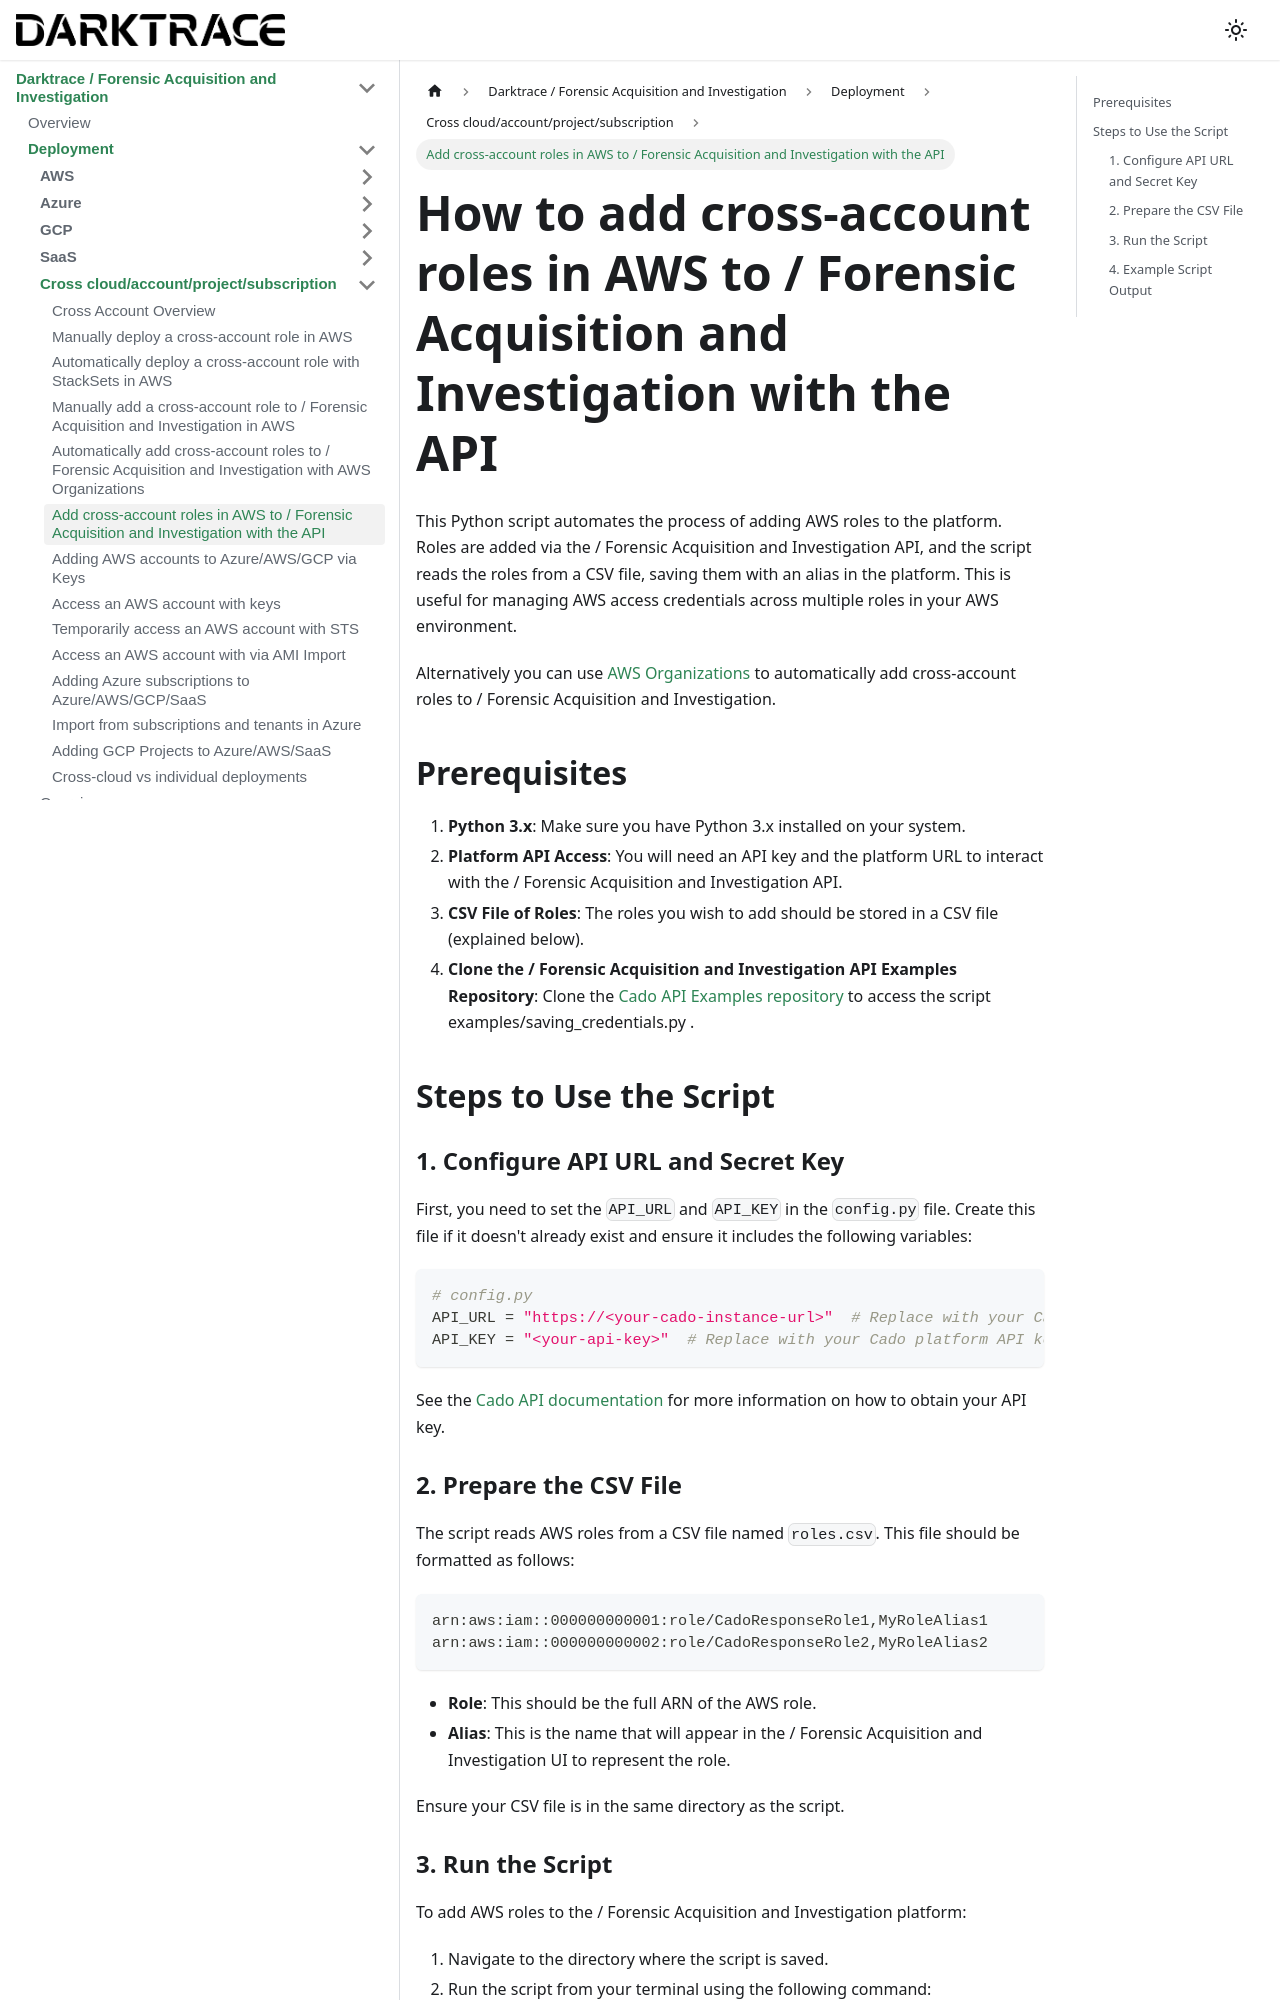

repository: cado-security/product-help · page: cado/deploy/cross/cross-account-creation-api.html · generator: docusaurus

---
title: Add cross-account roles in AWS to / Forensic Acquisition and Investigation with the API
hide_title: true
sidebar_position: 5
---

# How to add cross-account roles in AWS to / Forensic Acquisition and Investigation with the API

This Python script automates the process of adding AWS roles to the platform. Roles are added via the / Forensic Acquisition and Investigation API, and the script reads the roles from a CSV file, saving them with an alias in the platform. This is useful for managing AWS access credentials across multiple roles in your AWS environment.

Alternatively you can use [AWS Organizations](/cado/deploy/cross/aws-organizations) to automatically add cross-account roles to / Forensic Acquisition and Investigation.

## Prerequisites

1. **Python 3.x**: Make sure you have Python 3.x installed on your system.
2. **Platform API Access**: You will need an API key and the platform URL to interact with the / Forensic Acquisition and Investigation API.
3. **CSV File of Roles**: The roles you wish to add should be stored in a CSV file (explained below).
4. **Clone the / Forensic Acquisition and Investigation API Examples Repository**: Clone the [Cado API Examples repository](https://github.com/cado-security/cado-api-examples/tree/main) to access the script examples/saving_credentials.py .

## Steps to Use the Script

### 1. Configure API URL and Secret Key

First, you need to set the `API_URL` and `API_KEY` in the `config.py` file. Create this file if it doesn't already exist and ensure it includes the following variables:

```python
# config.py
API_URL = "https://<your-cado-instance-url>"  # Replace with your Cado platform URL
API_KEY = "<your-api-key>"  # Replace with your Cado platform API key
```

See the [Cado API documentation](/cado/integrations/api-overview#creating-and-storing-an-api-access-key) for more information on how to obtain your API key.
